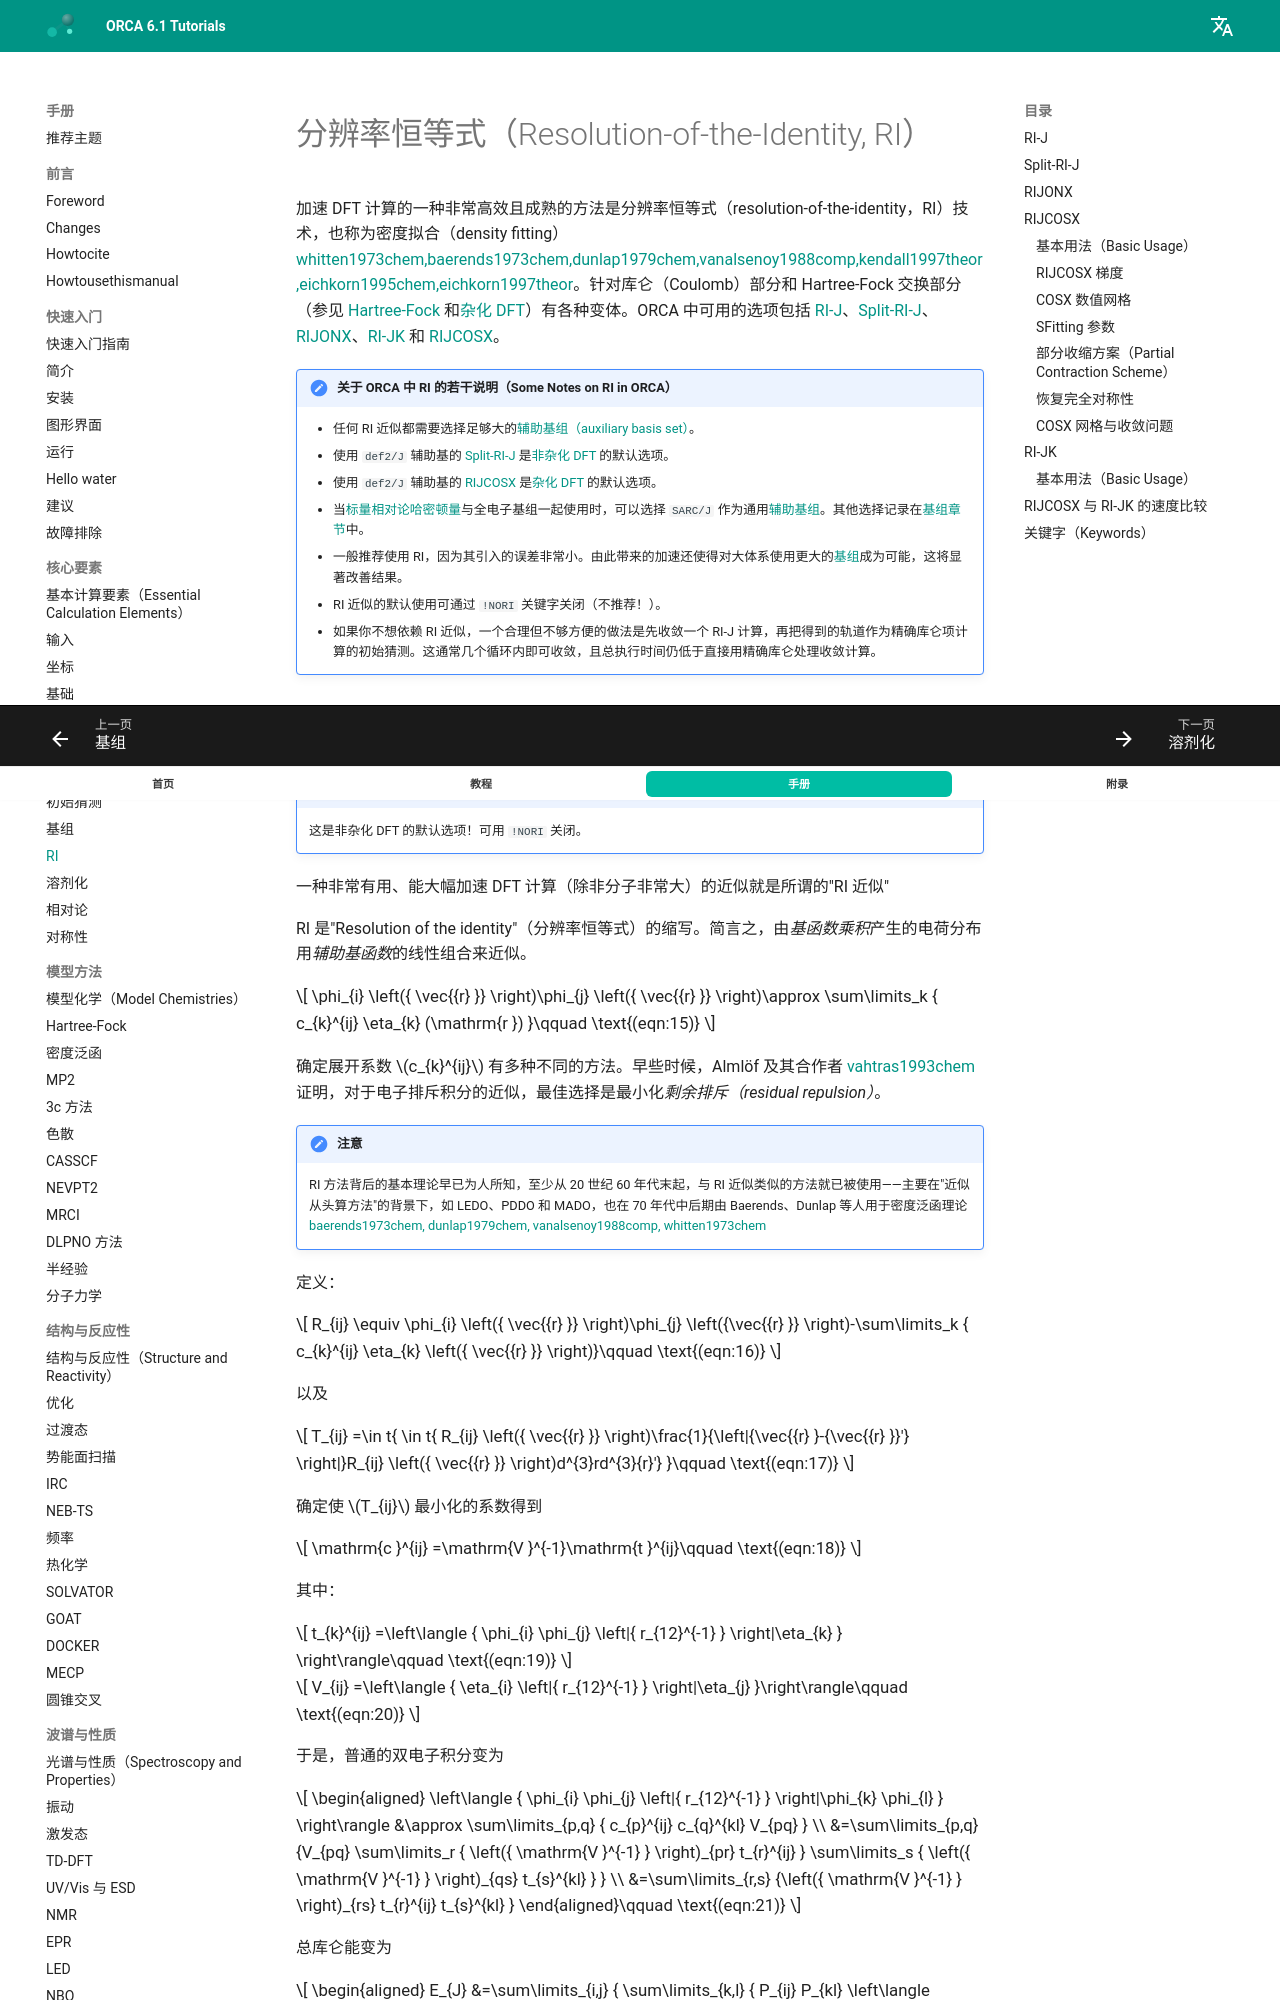

repository: wxyhgk/orca-docs · page: zh/manual/contents/essentialelements/RI/index.html · generator: mkdocs



<a id="sec:essentialelements.ri"></a>
# 分辨率恒等式（Resolution-of-the-Identity, RI）

加速 DFT 计算的一种非常高效且成熟的方法是分辨率恒等式（resolution-of-the-identity，RI）技术，也称为密度拟合（density fitting）[whitten1973chem,baerends1973chem,dunlap1979chem,vanalsenoy1988comp,kendall1997theor,eichkorn1995chem,eichkorn1997theor](../../bibliography.md)。针对库仑（Coulomb）部分和 Hartree-Fock 交换部分（参见 [Hartree-Fock](../modelchemistries/hartreefock.md#sec:essentialelements.hartreefock) 和[杂化 DFT](../modelchemistries/DensityFunctionalTheory.md#sec:modelchemistries.dft.hybriddft)）有各种变体。ORCA 中可用的选项包括 [RI-J](#sec:essentialelements.ri.rij)、[Split-RI-J](#sec:essentialelements.ri.splitrij)、[RIJONX](#sec:essentialelements.ri.rijonx)、[RI-JK](#sec:essentialelements.ri.rijk) 和 [RIJCOSX](#sec:essentialelements.ri.rijcosx)。

!!! note "关于 ORCA 中 RI 的若干说明（Some Notes on RI in ORCA）"
    * 任何 RI 近似都需要选择足够大的[辅助基组（auxiliary basis set）](basisset.md#sec:essentialelements.basisset.aux)。
    * 使用 `def2/J` 辅助基的 [Split-RI-J](#sec:essentialelements.ri.splitrij) 是[非杂化 DFT](../modelchemistries/DensityFunctionalTheory.md#sec:modelchemistries.dft.gga) 的默认选项。
    * 使用 `def2/J` 辅助基的 [RIJCOSX](#sec:essentialelements.ri.rijcosx) 是[杂化 DFT](../modelchemistries/DensityFunctionalTheory.md#sec:modelchemistries.dft.hybriddft) 的默认选项。
    * 当[标量相对论哈密顿量](../essentialelements/relativistic.md)与全电子基组一起使用时，可以选择 `SARC/J` 作为通用[辅助基组](../essentialelements/basisset.md)。其他选择记录在[基组章节](basisset.md#sec:essentialelements.basisset)中。
    * 一般推荐使用 RI，因为其引入的误差非常小。由此带来的加速还使得对大体系使用更大的[基组](../essentialelements/basisset.md)成为可能，这将显著改善结果。
    * RI 近似的默认使用可通过 `!NORI` 关键字关闭（不推荐！）。
    * 如果你不想依赖 RI 近似，一个合理但不够方便的做法是先收敛一个 RI-J 计算，再把得到的轨道作为精确库仑项计算的初始猜测。这通常几个循环内即可收敛，且总执行时间仍低于直接用精确库仑处理收敛计算。

<a id="sec:essentialelements.ri.rij"></a>
